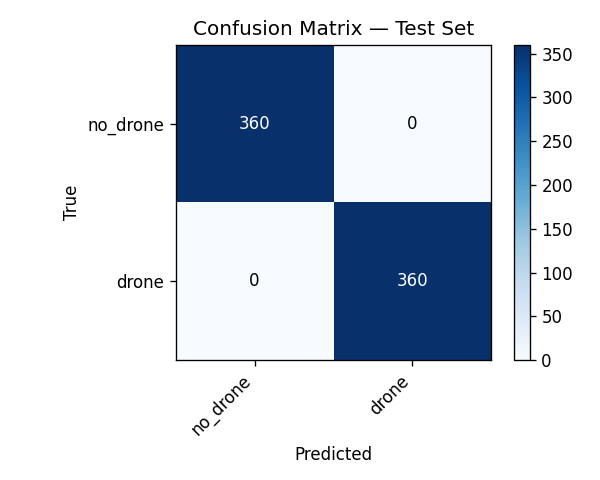

The table this chart was drawn from, first rows:
true \ pred, no_drone, drone
no_drone, 360, 0
drone, 0, 360
